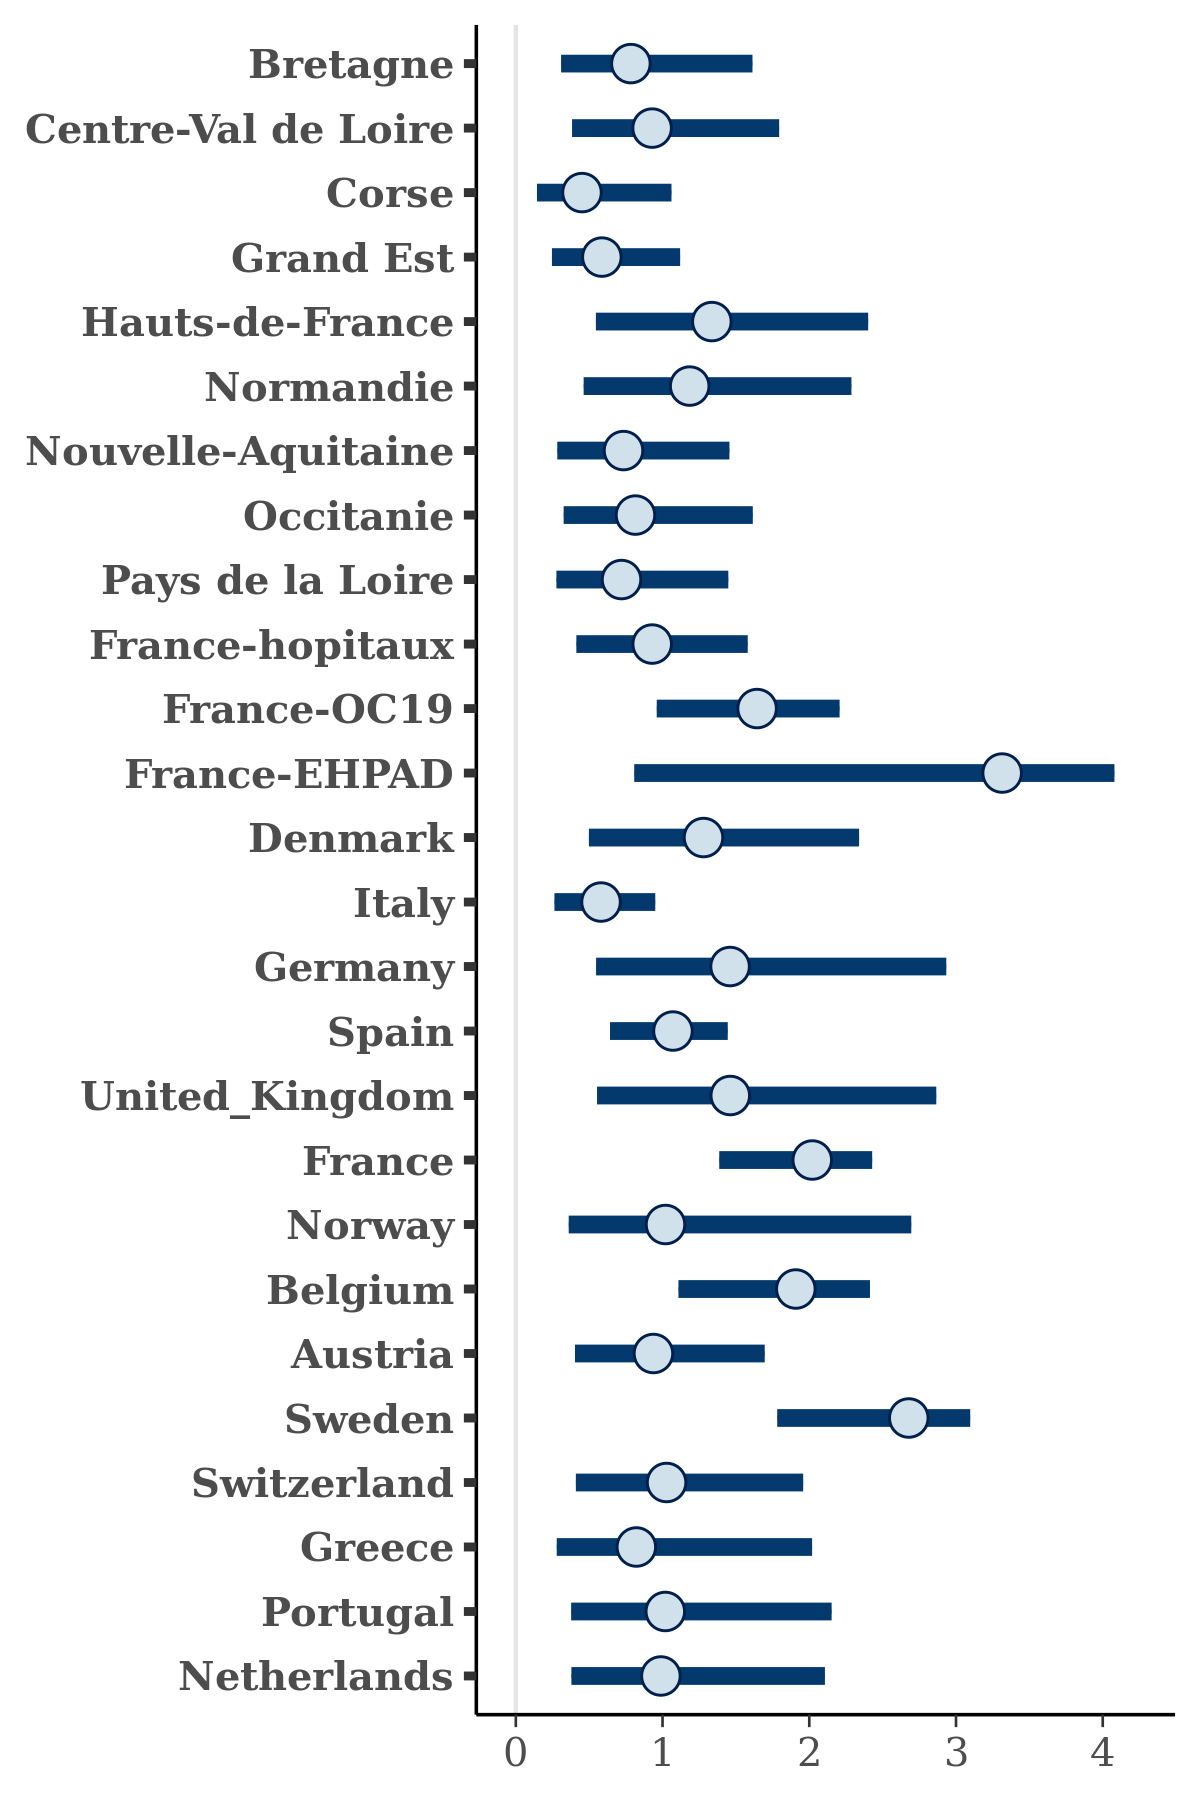

Data behind this chart, as committed beside it:
, Bretagne, Centre-Val de Loire, Corse, Grand Est, Hauts-de-France, Normandie, Nouvelle-Aquitaine, Occitanie, Pays de la Loire, France-hopitaux, France-OC19, France-EHPAD, Denmark, Italy, Germany, Spain, United_Kingdom, France, Norway, Belgium, Austria, Sweden, Switzerland
1, 0.8173, 2.479, 0.6219, 0.703, 0.8654, 0.7339, 0.4341, 1.172, 0.6684, 1.513, 2.172, 3.374, 1.463, 0.5501, 1.647, 0.6927, 0.9115, 2.409, 1.5, 2.45, 0.6517, 2.294, 0.8334
2, 0.9342, 0.4167, 0.4031, 0.5042, 2.299, 1.331, 0.668, 0.9603, 1.11, 1.106, 1.237, 3.707, 0.4725, 0.3642, 1.311, 0.8508, 1.222, 1.558, 0.4121, 1.675, 0.4586, 2.776, 0.9027
3, 1.32, 1.219, 0.3357, 0.2379, 1.913, 2.276, 0.8135, 0.7965, 0.9764, 1.306, 2.121, 1.347, 1.128, 0.4561, 1.874, 1.021, 1.282, 2.534, 1.894, 2.336, 1.296, 1.27, 0.9728
4, 0.4773, 0.6842, 0.3515, 0.8656, 1.004, 0.8963, 0.3782, 0.4196, 0.6967, 0.5984, 1.469, 3.365, 0.6657, 0.3661, 1.118, 1.194, 0.7219, 1.509, 0.5445, 1.548, 0.5852, 2.883, 0.2881
5, 0.8355, 1.388, 0.6168, 0.7545, 0.8318, 1.764, 0.8797, 0.7121, 0.8343, 1.024, 1.841, 3.228, 1.131, 0.6681, 1.442, 0.8639, 1.418, 2.077, 0.8517, 1.854, 1.041, 2.717, 1.23
6, 0.4629, 0.807, 0.2835, 0.7756, 1.053, 1.717, 0.7789, 0.4655, 0.5038, 1.043, 2.067, 2.294, 1.718, 0.2646, 1.422, 1.226, 0.5766, 1.638, 0.7234, 1.664, 1.299, 2.548, 1.432
7, 0.4377, 0.4886, 0.9644, 0.419, 1.051, 0.9714, 0.8671, 0.7938, 1.039, 0.8454, 2.177, 3.713, 1.973, 0.8887, 0.7679, 1.271, 0.4966, 1.931, 0.8421, 2.468, 0.7291, 1.978, 0.5235
8, 0.8171, 1.516, 0.3068, 0.4596, 0.6367, 0.8114, 0.3826, 0.3371, 1.047, 0.4836, 1.46, 3.765, 1.498, 0.3396, 2.188, 1.068, 1.657, 2.05, 2.489, 1.854, 1.365, 2.854, 0.4138
9, 0.473, 2, 0.399, 0.4853, 0.8046, 0.7598, 0.3886, 0.8071, 0.559, 0.9499, 1.588, 3.816, 1.261, 0.3505, 1.282, 0.6461, 0.7169, 2.222, 0.9081, 2.081, 0.354, 3.009, 0.5569
10, 0.6279, 1.573, 0.9227, 0.6456, 2.046, 2.627, 0.5782, 0.8382, 1.083, 1.584, 2.217, 3.797, 1.156, 0.8524, 1.302, 1.116, 1.529, 1.737, 3.236, 1.612, 1.481, 2.843, 1.845
11, 0.434, 1.241, 0.3823, 0.3041, 0.8746, 0.9709, 0.3162, 0.4841, 0.2723, 1.219, 1.737, 3.585, 1.064, 0.7168, 1.31, 0.8901, 1.098, 1.871, 0.2487, 2.022, 0.7435, 2.731, 0.9577
12, 0.7235, 1.505, 1.286, 0.699, 0.8407, 1.149, 1.881, 0.7548, 1.479, 1.303, 1.427, 4.263, 1.661, 0.8173, 1.407, 1.359, 1.433, 1.88, 0.7939, 1.816, 1.845, 2.666, 0.8965
13, 0.5049, 1.43, 0.2123, 0.4853, 1.196, 1.758, 0.6943, 1.171, 1.139, 1.086, 1.773, 4.174, 0.7804, 0.6701, 2.689, 1.365, 1.842, 1.156, 0.6125, 2.223, 0.5374, 2.757, 1.182
14, 0.6237, 0.7568, 0.2358, 0.8086, 0.8829, 1.382, 0.5639, 0.7311, 0.8122, 0.8735, 1.167, 3.49, 1.203, 0.4942, 0.9629, 1.398, 1.712, 1.371, 0.9683, 1.953, 1.393, 2.63, 0.9957
15, 0.7607, 1.822, 0.4228, 0.5145, 2.754, 1.047, 0.9796, 1.229, 0.3671, 1.095, 1.66, 1.84, 2.186, 0.5677, 0.6207, 0.7103, 0.8893, 1.965, 1.966, 2.13, 0.7225, 2.242, 0.6026
16, 1.561, 2.633, 0.4708, 1.12, 1.353, 1.925, 1.085, 0.8427, 0.8085, 1.281, 1.949, 4.027, 1.777, 0.613, 3.82, 0.9134, 1.582, 2.04, 1.299, 2.008, 1.581, 2.7, 1.562
17, 0.4489, 0.7137, 0.6476, 0.6047, 1.179, 0.9796, 0.6073, 0.2867, 0.9169, 0.6401, 1.374, 3.711, 0.5625, 0.8443, 1.165, 0.7646, 1.241, 1.461, 0.8551, 2.42, 1.046, 3.065, 0.9321
18, 0.5995, 0.7124, 0.3403, 0.5018, 0.7417, 0.8291, 0.4652, 0.1518, 0.3163, 0.3913, 2.095, 2.943, 1.673, 0.2398, 1.81, 0.7498, 0.5144, 1.902, 0.2101, 0.7982, 0.8449, 2.757, 1.016
19, 1.578, 0.7842, 0.1886, 0.8694, 1.918, 1.081, 1.093, 1.372, 0.467, 1.35, 1.398, 3.523, 2.423, 0.8835, 1.601, 1.228, 1.835, 2.337, 0.9993, 1.859, 1.397, 1.585, 0.781
20, 0.6406, 1.4, 0.2708, 0.7063, 2.229, 2.032, 0.7131, 1.603, 0.81, 0.9473, 1.663, 3.549, 2.208, 0.8658, 0.8639, 1.498, 1.779, 2.008, 1.39, 2.249, 0.9748, 2.847, 1.324
21, 0.5006, 1.094, 0.08131, 0.438, 1.678, 1.549, 0.8259, 0.816, 1.212, 0.9277, 1.589, 3.559, 1.383, 0.5006, 1.551, 0.941, 2.476, 2.341, 0.5387, 1.144, 1.205, 2.828, 1.355
22, 0.9235, 0.5535, 0.6767, 0.5492, 1.262, 1.065, 0.8985, 0.8677, 1.381, 1.374, 1.132, 3.879, 1.208, 0.9497, 1.287, 1.306, 2.846, 2.06, 1.641, 2.232, 0.7346, 2.876, 1.626
23, 1.782, 1.325, 0.6745, 0.3107, 1.189, 0.613, 0.5603, 1.363, 1.197, 0.4842, 2.165, 3.777, 2.085, 0.9976, 2.239, 1.154, 1.679, 1.804, 1.535, 1.272, 0.8143, 3.218, 0.6446
24, 1.321, 0.589, 0.6477, 0.3709, 0.6512, 1.116, 1.005, 1.362, 0.2925, 0.9432, 1.585, 3.088, 0.7742, 0.412, 1.164, 0.9648, 0.512, 1.944, 0.2573, 1.751, 0.7396, 3.031, 1.025
25, 1.091, 0.8145, 0.2129, 0.6377, 1.616, 0.4262, 0.9343, 1.339, 1.058, 0.4209, 1.388, 3.633, 2.531, 0.6252, 1.373, 0.8655, 2.126, 2.051, 1.372, 1.797, 0.7569, 2.709, 0.7889
26, 1.113, 1.452, 0.9431, 0.8141, 1.386, 1.283, 0.5217, 1.362, 0.3171, 0.758, 1.963, 1.892, 3.101, 0.7399, 1.552, 0.8441, 1.817, 2.039, 0.9807, 1.705, 0.8386, 2.803, 0.9348
27, 0.7606, 1.095, 0.482, 0.2683, 2.764, 2.016, 0.5016, 1.757, 0.9405, 0.6217, 2.126, 2.381, 2.668, 0.5715, 3.045, 1.57, 1.162, 2.173, 1.487, 2.175, 1.253, 2.474, 1.001
28, 0.7386, 0.6013, 0.2233, 0.991, 1.953, 1.297, 0.4209, 1.594, 0.5776, 0.5166, 2.035, 3.882, 1.624, 0.5241, 3.605, 1.095, 0.8585, 2.07, 1.098, 2.401, 1.23, 2.967, 1.324
29, 0.5886, 0.5431, 0.1545, 0.4365, 0.7966, 1.359, 1.145, 0.8292, 1.247, 1.599, 1.952, 3.917, 1.031, 0.6318, 1.274, 1.028, 1.577, 2.323, 2.159, 1.44, 0.6951, 2.444, 1.108
30, 0.5253, 0.435, 0.5961, 0.8903, 1.931, 0.8448, 0.5682, 0.3628, 0.2485, 1.22, 1.239, 1.508, 1.296, 0.7371, 1.237, 0.7592, 2.153, 1.944, 0.6269, 1.786, 0.4745, 2.619, 0.9102
31, 1.407, 1.343, 0.6502, 0.7687, 1.648, 0.9001, 0.7128, 1.842, 1.366, 1.3, 1.435, 3.909, 1.952, 0.7669, 2.286, 1.342, 1.174, 1.708, 0.7529, 2.322, 0.5478, 2.579, 1.141
32, 1.042, 1.214, 0.2772, 0.5405, 2.32, 0.4692, 0.6487, 0.7551, 0.9648, 0.9925, 1.663, 0.009625, 1.072, 0.6655, 0.8856, 1.106, 1.967, 2.049, 0.8048, 1.736, 1.227, 2.169, 0.5659
33, 0.2963, 1.457, 0.796, 0.6902, 1.648, 0.534, 0.331, 0.619, 0.5845, 1.307, 1.267, 3.463, 1.854, 0.4772, 0.7385, 0.7384, 1.302, 1.958, 0.779, 1.535, 1.217, 2.371, 0.7411
34, 1.225, 1.278, 0.4172, 0.3125, 1.134, 1.644, 0.7838, 0.7078, 0.6486, 0.8149, 1.833, 3.694, 1.331, 0.6249, 2.086, 1.031, 0.8593, 2.246, 1.273, 1.453, 1.409, 2.714, 1.156
35, 1.036, 1.362, 0.2457, 0.5968, 2.267, 1.028, 1.153, 0.7484, 1.062, 1.125, 2.278, -0.03038, 1.107, 0.7276, 2.288, 0.9823, 2.388, 2.136, 3.15, 1.981, 0.7754, 1.674, 1.72
36, 0.995, 2.351, 0.3959, 0.4128, 1.208, 0.9756, 1.131, 0.4346, 0.8402, 0.703, 1.682, 3.784, 0.7829, 0.6363, 0.9555, 1.182, 1.376, 2.366, 0.5307, 1.975, 0.9366, 3.179, 1.137
37, 0.7184, 1.185, 0.2215, 0.6618, 1.65, 0.9064, 0.5404, 0.6806, 0.306, 0.6121, 1.924, 3.215, 1.368, 0.5524, 0.7752, 0.5671, 1.592, 2.279, 1.333, 1.295, 0.957, 2.489, 1.684
38, 0.9241, 1.008, 0.7538, 0.5181, 0.5058, 2.173, 1.276, 0.755, 0.4566, 0.735, 1.528, 1.408, 2.303, 0.4715, 0.9012, 1.291, 0.805, 1.906, 2.014, 1.77, 1.09, 1.77, 0.8982
39, 0.6255, 0.9837, 0.3091, 0.486, 1.724, 1.185, 0.6823, 0.5161, 0.508, 0.6776, 1.287, 2.288, 1.405, 0.5515, 1.977, 0.9628, 0.8112, 1.772, 0.5752, 2.022, 0.9804, 2.729, 0.5895
40, 0.9414, 0.998, 0.54, 0.4002, 1.229, 1.131, 1.325, 1.241, 0.6376, 0.8054, 1.865, 3.883, 1.007, 0.7137, 1.908, 0.8245, 0.661, 2.426, 1.408, 2.174, 0.8127, 2.556, 0.7951
41, 1.363, 1.564, 0.5929, 0.5747, 1.059, 2.69, 0.7327, 0.2083, 0.9931, 1.344, 1.882, 1.664, 1.635, 0.8731, 2.582, 1.069, 2.539, 2.387, 2.04, 1.729, 1.242, 2.542, 1.597
42, 0.5072, 1.003, 0.6531, 0.7531, 1.773, 1.435, 0.6792, 0.9661, 0.5347, 0.7064, 1.254, 3.382, 1.938, 0.6364, 1.843, 1.328, 2.224, 2.182, 1.218, 2.103, 0.9253, 2.586, 1.836
43, 0.4276, 1.954, 0.2063, 0.35, 1.016, 0.3233, 1.046, 0.445, 0.4602, 0.6431, 1.477, 3.576, 0.6391, 0.2736, 1.03, 1.063, 1.744, 2.088, 0.6399, 1.011, 0.8366, 3.054, 0.5755
44, 1.612, 0.786, 0.3361, 0.6186, 0.9507, 1.039, 0.5025, 0.7054, 0.8002, 0.6693, 1.757, 2.995, 0.7661, 0.5498, 1.268, 0.7956, 1.157, 1.921, 1.209, 0.9922, 0.9239, 2.603, 1.024
45, 0.7696, 0.6653, 0.4187, 0.4197, 0.9012, 0.7779, 0.389, 1.155, 0.7484, 0.3885, 1.25, 3.813, 0.7955, 0.4854, 0.8218, 1.19, 1.579, 1.899, 1.574, 2.022, 0.45, 2.444, 0.6153
46, 0.7601, 1.197, 0.8537, 0.1716, 2.042, 0.613, 0.4342, 0.7088, 1.118, 0.9281, 1.68, 3.955, 1.523, 0.431, 0.517, 0.713, 1.939, 2.202, 1.156, 2.376, 1.033, 1.919, 0.1876
47, 0.9492, 1.091, 0.5436, 0.8893, 1.204, 1.456, 0.9786, 0.9839, 2.223, 1.447, 1.486, 3.714, 1.439, 0.5666, 1.204, 1.366, 2.376, 2.068, 1.004, 2.048, 2.043, 2.548, 1.706
48, 1.017, 1.818, 0.551, 0.7806, 2.273, 1.476, 0.5651, 0.5934, 0.3951, 1.422, 2.18, 0.02502, 2.628, 0.7424, 1.016, 1.477, 0.5664, 2.254, 3.837, 1.461, 2.1, 2.664, 1.042
49, 0.4485, 0.5445, 1.015, 0.3236, 2.753, 1.343, 1.225, 0.2758, 0.6988, 1.124, 1.571, 1.798, 0.9159, 0.6327, 1.136, 1.255, 1.636, 2.248, 1.268, 2.098, 1.292, 2.707, 0.9617
50, 1.122, 0.8116, 0.5907, 0.7131, 2.433, 1.627, 1.268, 1.566, 1.498, 0.4433, 1.684, 0.3757, 0.5956, 0.3481, 2.65, 0.8541, 2.004, 2.404, 2.926, 1.95, 1.237, 2.379, 0.9391
51, 0.5859, 1.081, 0.3163, 0.8336, 1.145, 1.693, 0.6811, 0.5401, 0.4063, 0.7568, 1.348, 2.079, 0.9494, 0.4843, 0.6854, 1.135, 1.195, 2.098, 1.534, 1.95, 1.258, 2.249, 1.055
52, 0.4084, 1.475, 0.2886, 0.9075, 1.842, 1.691, 1.145, 0.9277, 1.147, 1.291, 1.628, 3.58, 1.479, 0.6842, 1.54, 1.407, 1.878, 1.921, 1.086, 1.856, 0.8174, 2.636, 1.378
53, 0.4782, 0.8617, 1.196, 0.4646, 1.255, 0.9323, 1.107, 0.993, 0.9355, 1.378, 1.58, 1.74, 0.6554, 0.516, 1.291, 1.209, 2.865, 2.097, 1.6, 1.762, 0.7547, 2.566, 1.642
54, 0.7656, 1.101, 0.3632, 0.4117, 1.05, 0.3523, 0.4232, 0.8323, 0.6568, 0.8539, 1.109, 2.652, 0.6033, 0.4859, 1.282, 1.177, 1.487, 1.14, 1.158, 1.784, 1.748, 2.736, 0.3657
55, 0.3979, 1.067, 0.3414, 0.9117, 2.425, 0.9038, 0.4995, 2.021, 0.6929, 1.16, 1.651, 3.646, 0.8429, 0.5889, 1.558, 1.011, 3.333, 2.39, 0.6649, 1.739, 0.2009, 3.129, 0.5525
56, 0.4752, 0.7983, 0.5249, 0.4783, 0.7329, 1.252, 0.5653, 0.8448, 0.4728, 0.8448, 2.045, 3.961, 0.5963, 0.5451, 1.116, 1.23, 1.864, 1.91, 0.469, 1.955, 1.087, 2.621, 0.765
57, 1.578, 2.115, 0.5682, 0.69, 1.74, 0.6267, 0.8373, 1.103, 0.8867, 1.521, 1.141, 3.953, 0.977, 0.9104, 1.897, 1.565, 2.614, 2.388, 2.917, 2.188, 1.49, 2.524, 1.542
58, 1.355, 1.073, 0.5818, 1.02, 1.176, 1.418, 0.7405, 0.5103, 1.043, 1.207, 1.482, 3.576, 1.912, 0.3868, 1.051, 1.05, 3.034, 2.359, 1.923, 2.094, 0.3979, 2.041, 0.5674
59, 0.5579, 0.7765, 0.1276, 0.3791, 1.786, 2.467, 0.8584, 1.265, 0.6756, 1.054, 1.023, 3.679, 1.319, 0.6884, 1.309, 0.8981, 1.835, 1.992, 1.083, 2.082, 0.9975, 2.26, 1.391
60, 0.8803, 0.951, 0.3228, 0.2686, 1.166, 1.729, 0.7539, 1.934, 0.1115, 0.6438, 1.666, 1.357, 0.791, 0.4522, 0.7264, 1.189, 2.464, 2.386, 0.8147, 2.309, 0.804, 1.786, 0.2492
... 3,940 more rows
